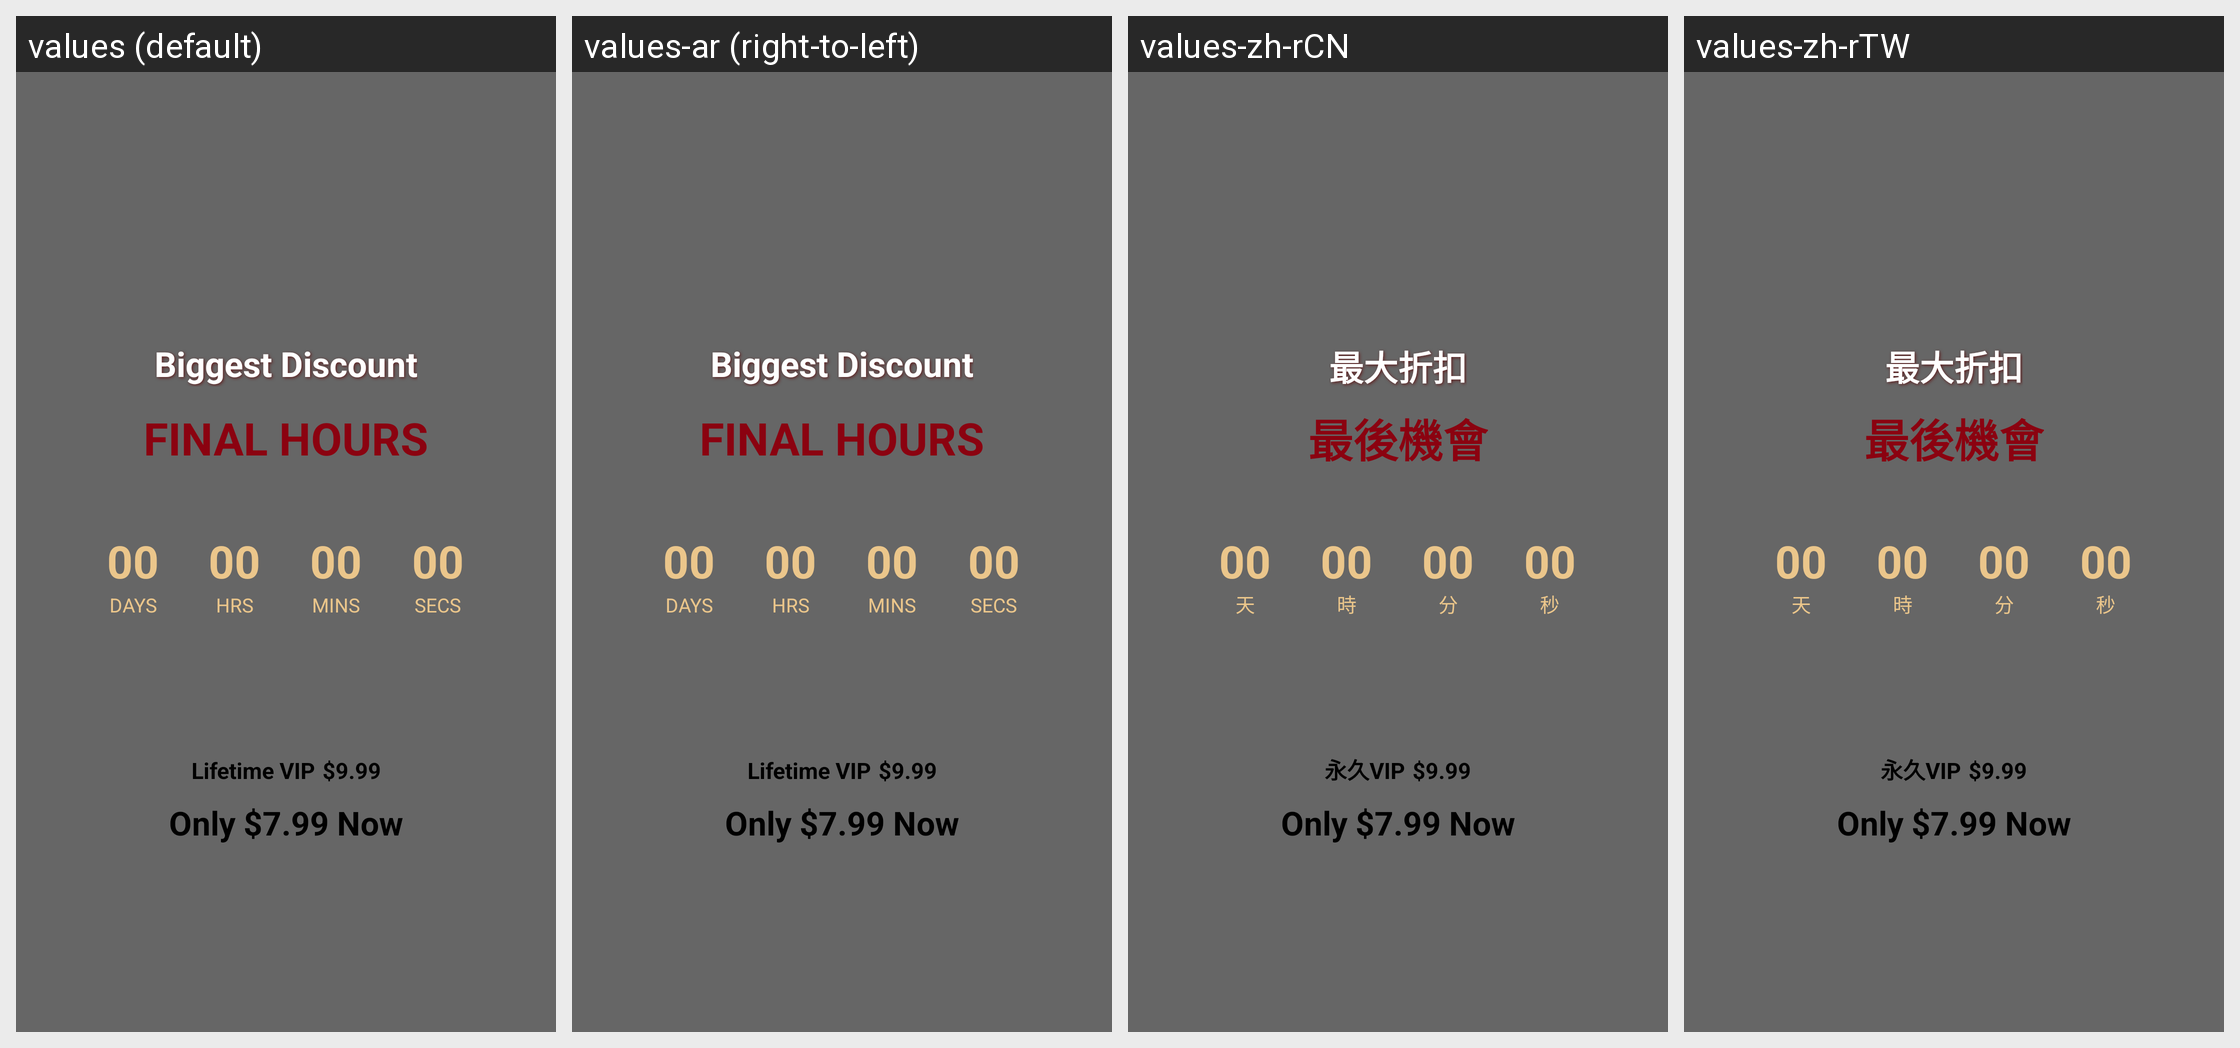

For this localized Android screen grid, give each drawn string resource with its value in every locale shown.
Android screen res/layout/dialog_new_year_countdown.xml rendered under 4 locales, left to right: values (default), values-ar (right-to-left), values-zh-rCN, values-zh-rTW. Device: Nexus 5 (rendered at 1080×1920; each locale shown at half size, 540×960, under a caption strip naming it); theme AppTheme.
Other locales in the repository, not shown: values-am, values-as, values-bn, values-bs, values-ca, values-da, values-de, values-el, values-en, values-es, values-es-rUS, values-eu, values-fi, values-fr, values-gl, values-gu, values-hy, values-in, values-is, values-it, values-ja, values-kk, values-kn, values-ko, values-mk, values-ml, values-mr, values-ms, values-my, values-nb, values-ne, values-nl, values-or, values-pa, values-pl, values-pt, values-ro, values-ru, values-sl, values-sq, values-sr, values-sv, values-sw, values-te, values-th, values-tr, values-uk, values-vi, values-zh, values-zh-rHK, values-zu.
Strings drawn on this screen, with the default value and each locale's value (text and hints the layout hard-codes, and strings that could not be matched under every locale, appear in the picture but are not listed):

Biggest_Discount
  values: Biggest Discount
  values-ar: Biggest Discount  [not translated; the default value is used]
  values-zh-rCN: 最大折扣
  values-zh-rTW: 最大折扣

DAYS
  values: DAYS
  values-ar: DAYS  [not translated; the default value is used]
  values-zh-rCN: 天
  values-zh-rTW: 天

MINS
  values: MINS
  values-ar: MINS  [not translated; the default value is used]
  values-zh-rCN: 分
  values-zh-rTW: 分

SECS
  values: SECS
  values-ar: SECS  [not translated; the default value is used]
  values-zh-rCN: 秒
  values-zh-rTW: 秒

Lifetime_VIP
  values: Lifetime VIP
  values-ar: Lifetime VIP  [not translated; the default value is used]
  values-zh-rCN: 永久VIP
  values-zh-rTW: 永久VIP
